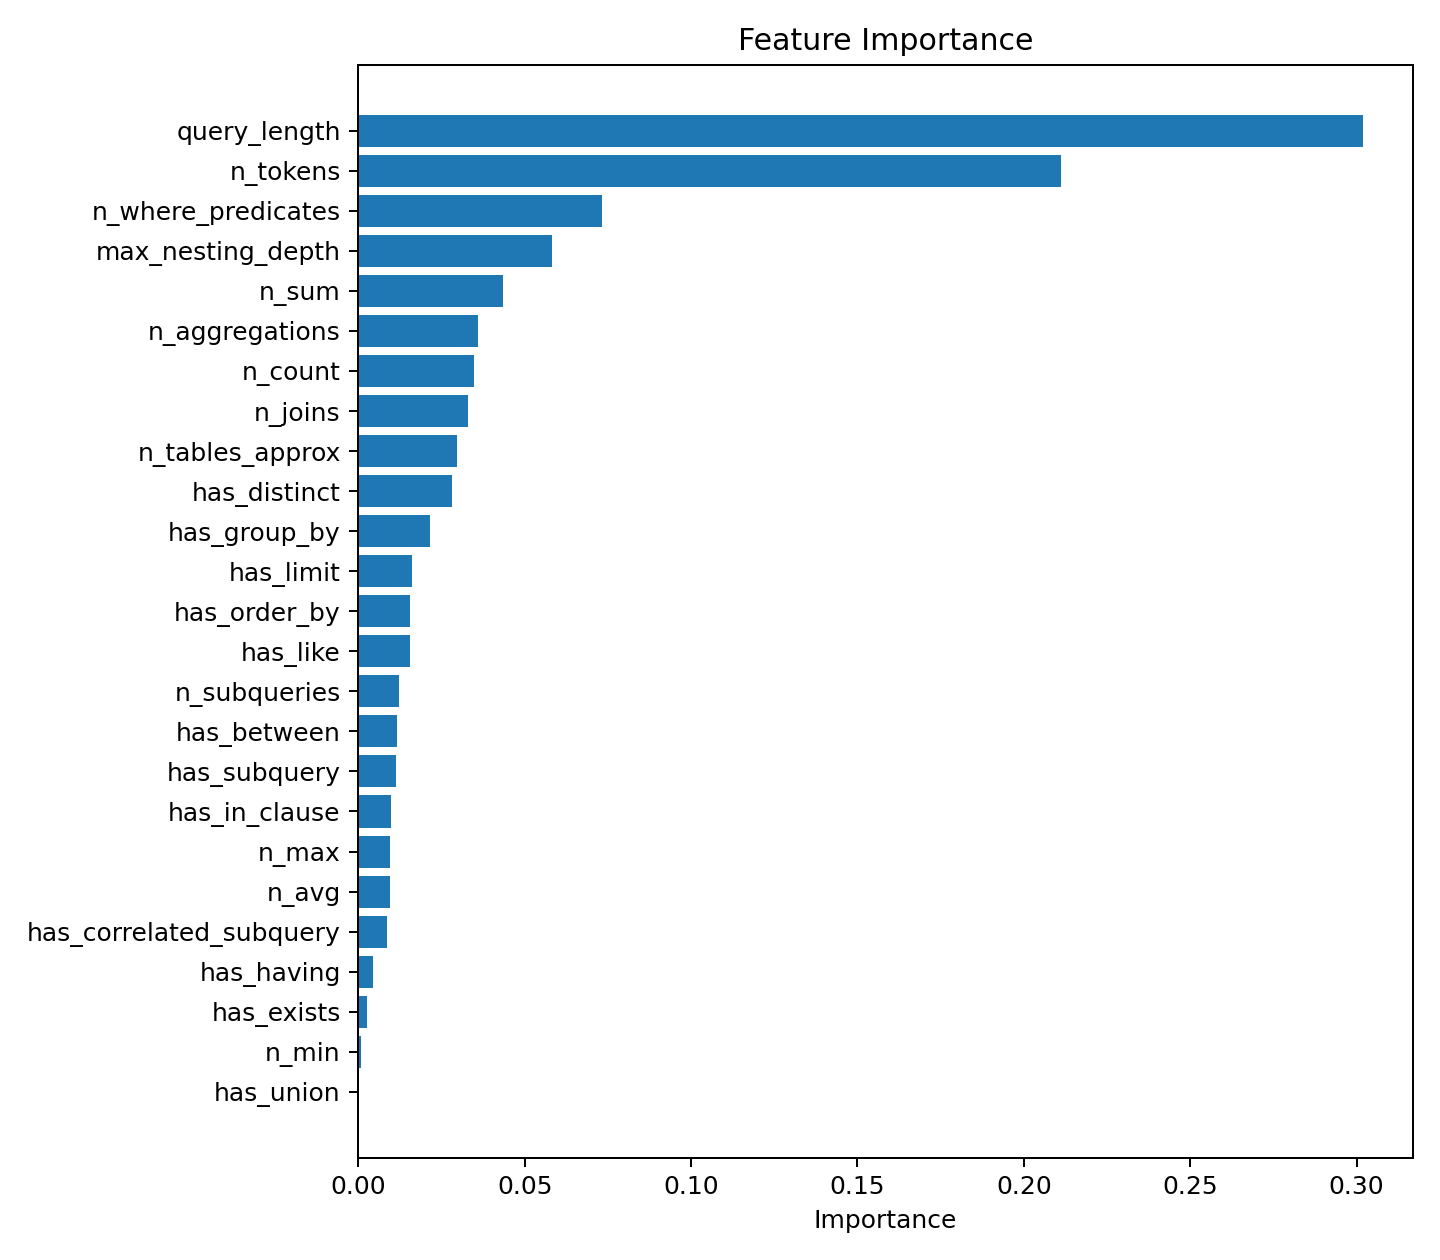

Data behind this chart, as committed beside it:
feature, importance
query_length, 0.3019
n_tokens, 0.2113
n_where_predicates, 0.07323
max_nesting_depth, 0.05836
n_sum, 0.04347
n_aggregations, 0.03603
n_count, 0.03491
n_joins, 0.03298
n_tables_approx, 0.02976
has_distinct, 0.0283
has_group_by, 0.02151
has_limit, 0.01616
has_order_by, 0.01556
has_like, 0.01543
n_subqueries, 0.01238
has_between, 0.01159
has_subquery, 0.01146
has_in_clause, 0.009736
n_max, 0.009655
n_avg, 0.009525
has_correlated_subquery, 0.008687
has_having, 0.004524
has_exists, 0.002643
n_min, 0.0008349
has_union, 0.0001295
